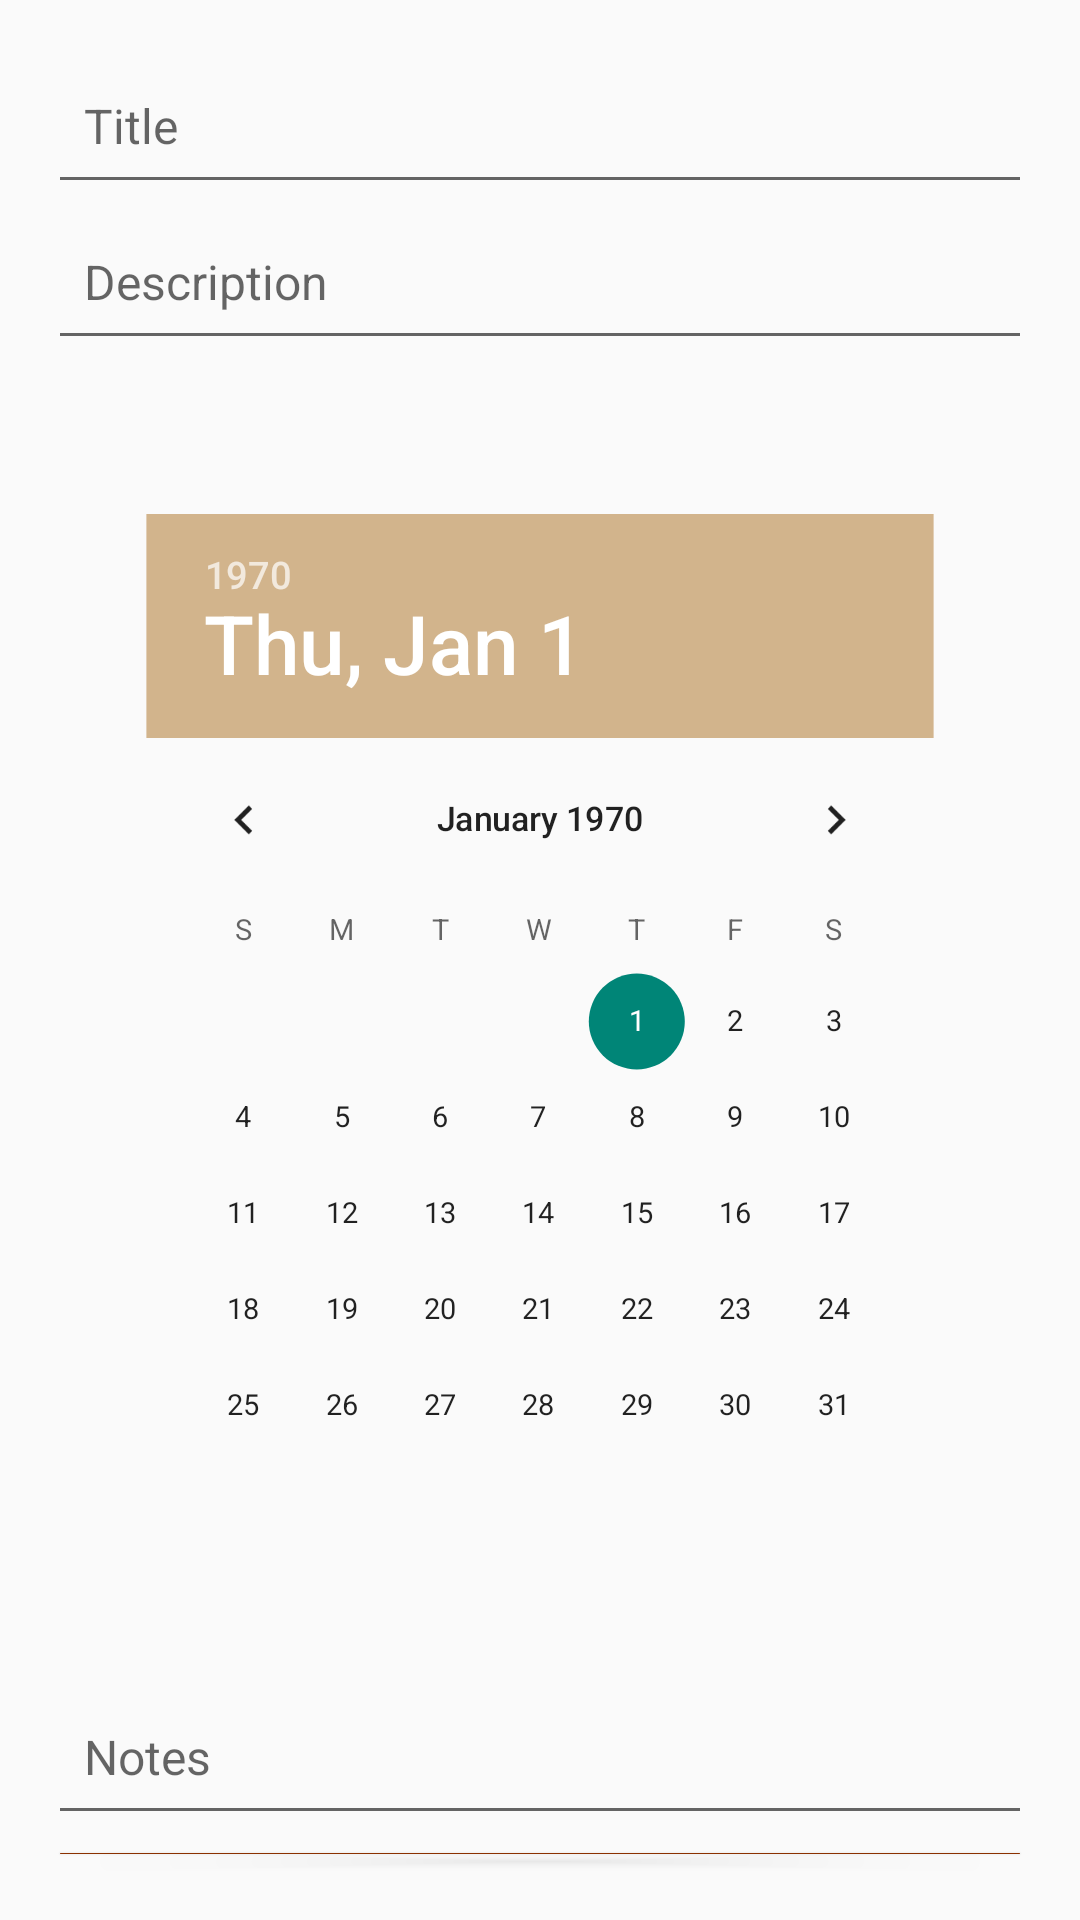

This screen was rendered from an Android layout file. Write that file and the resources it references.
<!-- AndroidManifest.xml: application theme Theme.ToDo -->
<!-- res/layout/activity_add.xml -->
<?xml version="1.0" encoding="utf-8"?>
<LinearLayout xmlns:android="http://schemas.android.com/apk/res/android"
    android:layout_width="match_parent"
    android:layout_height="match_parent"
    android:orientation="vertical"
    android:padding="16dp">

    <EditText
        android:id="@+id/title_edittext"
        style="@style/edittext_style"
        android:layout_width="match_parent"
        android:hint="@string/title"
        android:importantForAutofill="no"
        android:maxLines="1" />

    <EditText
        android:id="@+id/description_edittext"
        style="@style/edittext_style"
        android:layout_width="match_parent"
        android:hint="@string/description"
        android:importantForAutofill="no"
        android:maxLines="4" />

    <DatePicker
        android:id="@+id/due_datepicker"
        android:layout_width="wrap_content"
        android:layout_height="wrap_content"
        android:layout_marginTop="8dp"
        android:calendarViewShown="false"
        android:colorControlActivated="@color/brown"
        android:datePickerMode="calendar"
        android:headerBackground="@color/brown"
        android:scaleX="0.8"
        android:scaleY="0.8"
        android:spinnersShown="false" />

    <EditText
        android:id="@+id/notes_edittext"
        style="@style/edittext_style"
        android:layout_width="match_parent"
        android:hint="@string/notes"
        android:importantForAutofill="no"
        android:maxLines="4" />

    <Button
        android:id="@+id/createButton"
        style="@style/button_style"
        android:layout_width="match_parent"
        android:layout_height="wrap_content"
        android:text="@string/create" />

</LinearLayout>
<!-- resources referenced by this layout -->
<resources>
  <color name="brown">#D2B48C</color>
  <string name="create">Create</string>
  <string name="description">Description</string>
  <string name="notes">Notes</string>
  <string name="title">Title</string>
  <style name="button_style">
          <item name="android:backgroundTint">@color/rust</item>
          <item name="android:textColor">@color/white</item>
      </style>
  <style name="edittext_style">
          <item name="android:padding">12dp</item>
          <item name="android:textSize">16sp</item>
          <item name="android:inputType">text</item>
          <item name="android:layout_height">52dp</item>
      </style>
  <style name="Theme.ToDo" parent="Theme.AppCompat.DayNight.DarkActionBar">
          
          <item name="colorPrimary">@color/rust</item>
          <item name="colorPrimaryVariant">@color/rust</item>
          <item name="colorOnPrimary">@color/white</item>
          
          <item name="colorSecondary">@color/brown</item>
          <item name="colorSecondaryVariant">@color/brown</item>
          <item name="colorOnSecondary">@color/black</item>
          
          <item name="android:statusBarColor">@color/rust</item>
          
      </style>
  <color name="rust">#8B3100</color>
  <color name="white">#FFFFFFFF</color>
  <color name="black">#FF000000</color>
</resources>
